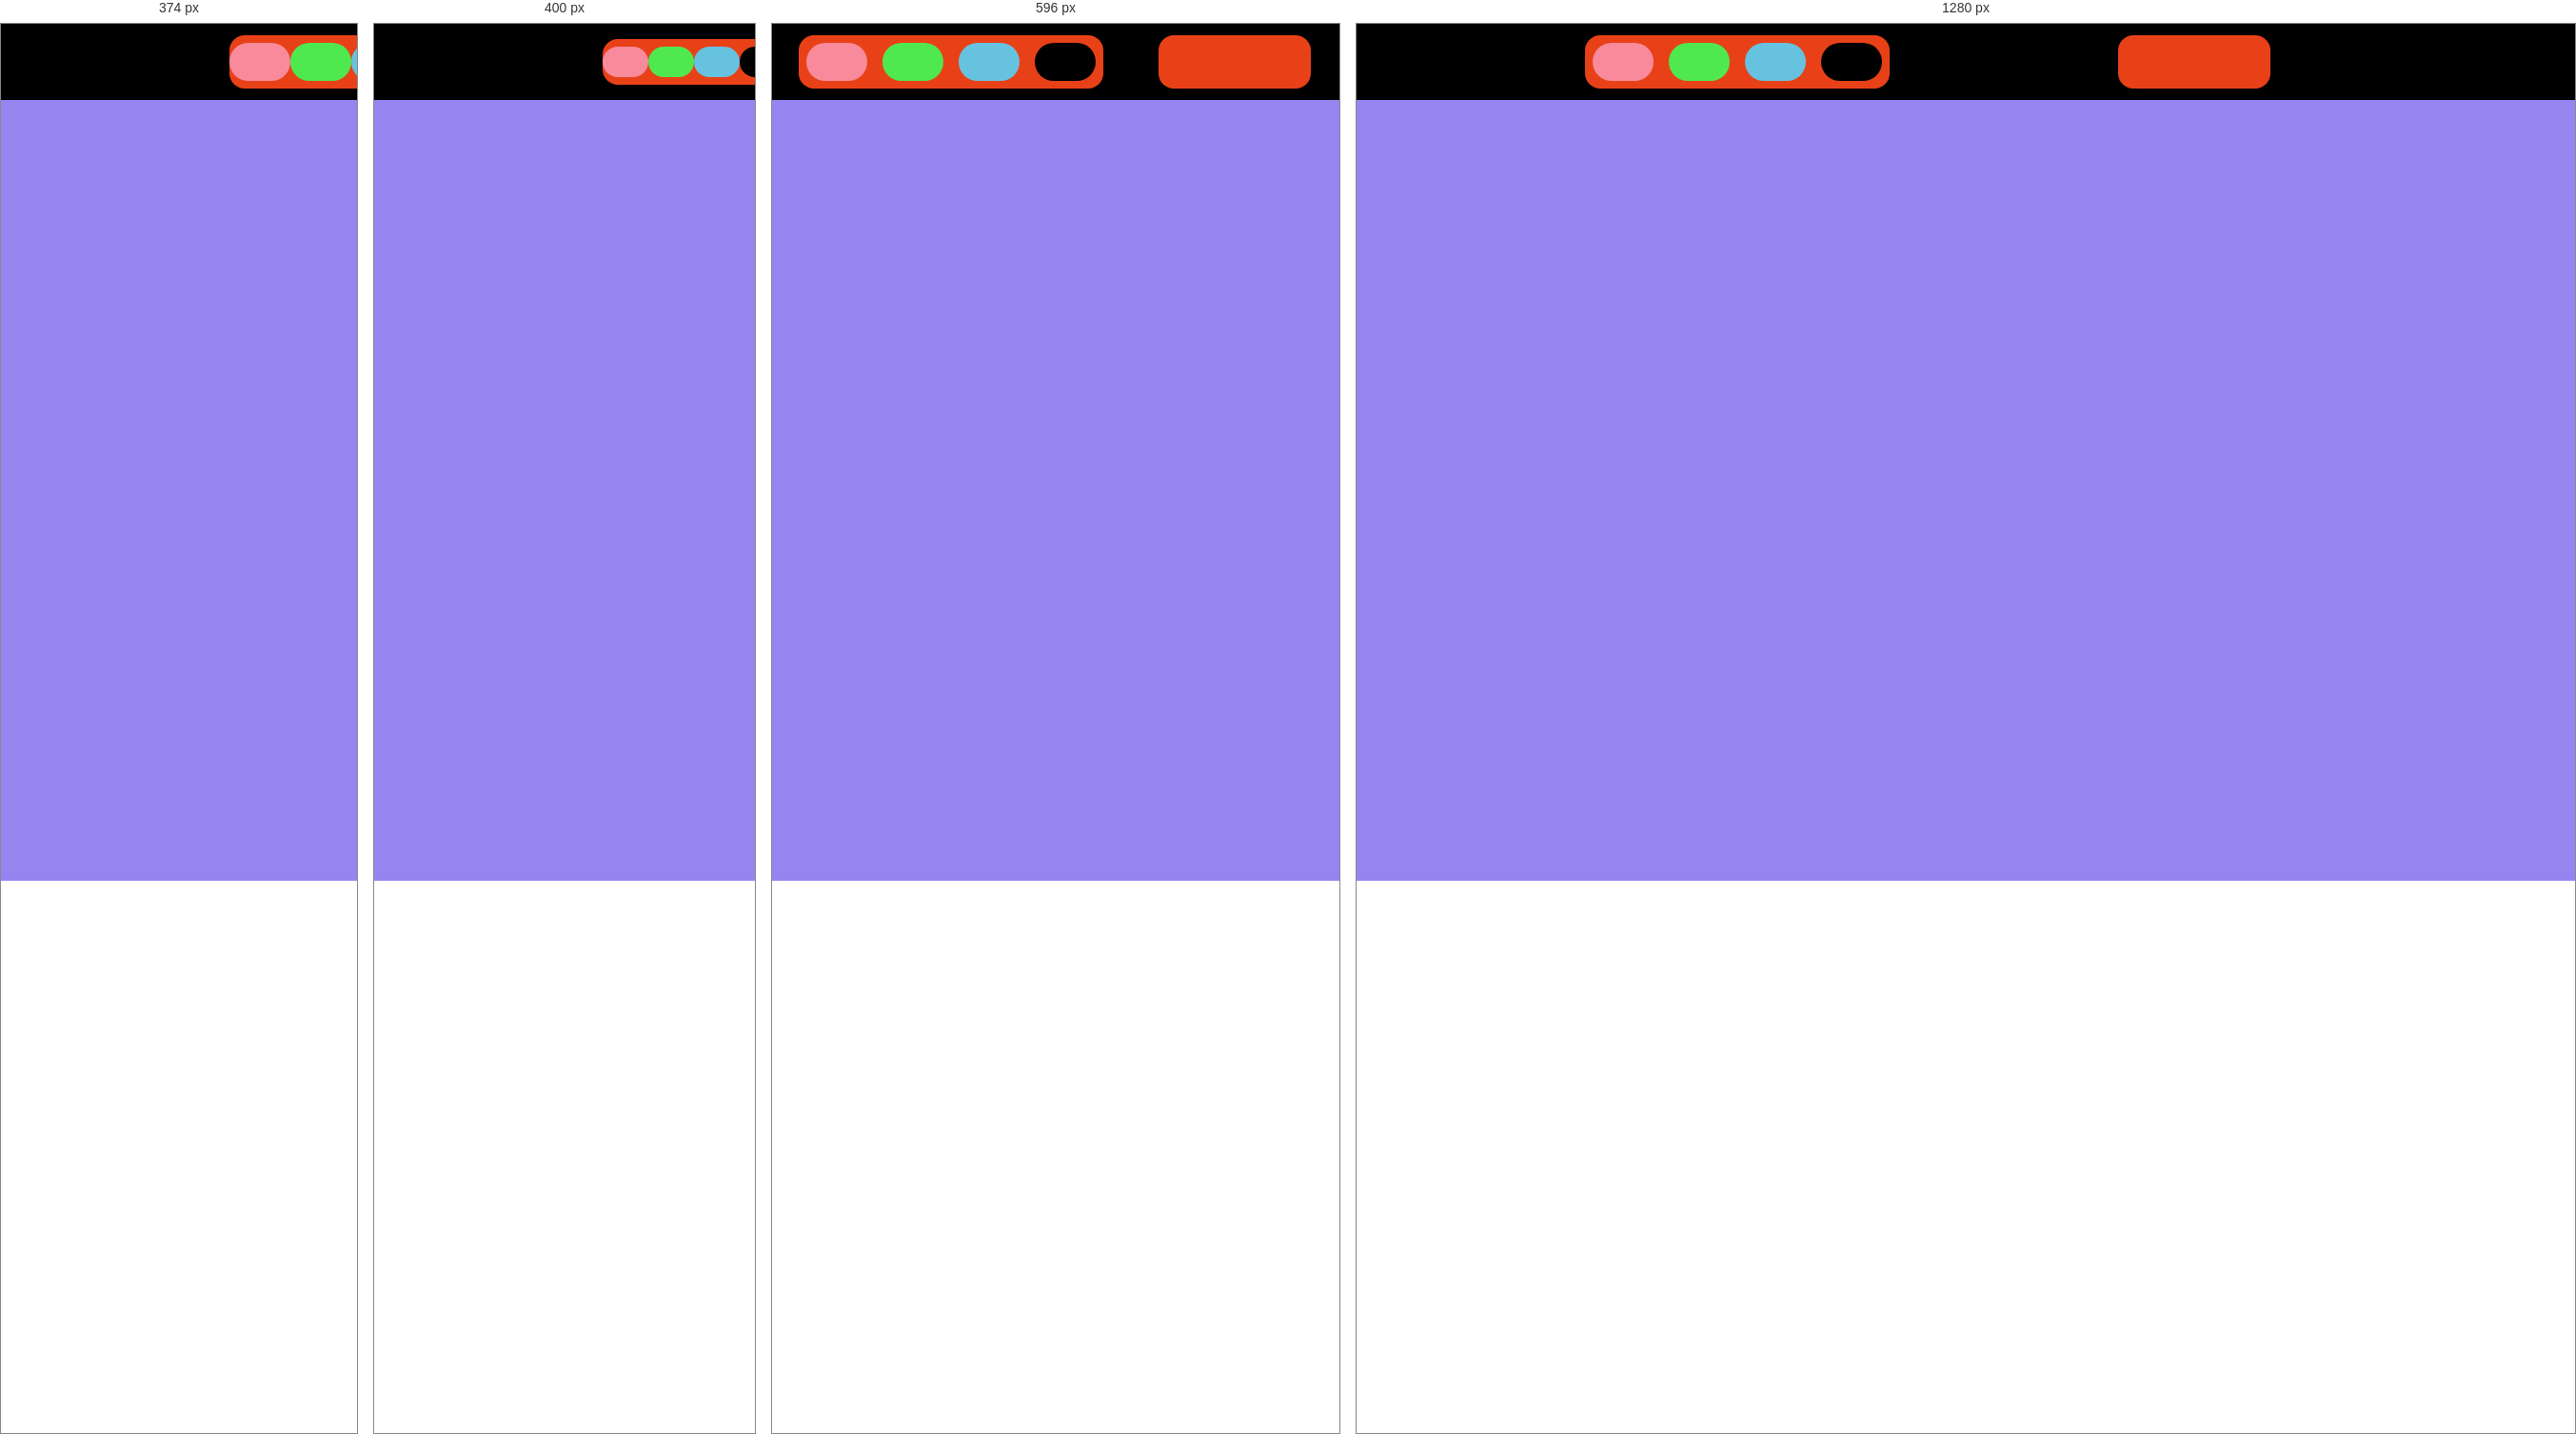
Rendered at 374 px, 400 px, 596 px and 1280 px, left to right.

<!-- file: index.html -->
<!DOCTYPE html>
<html lang="en">
  <head>
    <meta charset="UTF-8" />
    <meta http-equiv="X-UA-Compatible" content="IE=edge" />
    <meta name="viewport" content="width=device-width, initial-scale=1.0" />
    <title>JIRA Ticket Clone</title>
    <link
      rel="stylesheet"
      href="https://cdnjs.cloudflare.com/ajax/libs/font-awesome/6.0.0-beta3/css/all.min.css"
      integrity="sha512-Fo3rlrZj/k7ujTnHg4CGR2D7kSs0v4LLanw2qksYuRlEzO+tcaEPQogQ0KaoGN26/zrn20ImR1DfuLWnOo7aBA=="
      crossorigin="anonymous"
      referrerpolicy="no-referrer"
    />
    <link rel="stylesheet" href="./style.css" />
  </head>
  <body>
    <div class="toolbox-cont">
      <div class="priority-cont">
        <div class="color lightpink"></div>
        <div class="color lightgreen"></div>
        <div class="color lightblue"></div>
        <div class="color black"></div>
      </div>
      <div class="action-cont">
        <div class="add-button">
          <i class="far fa-plus-square"></i>
        </div>
        <div class="remove-button">
          <i class="fas fa-trash"></i>
        </div>
      </div>
    </div>
    <div class="main-cont">
      
    </div>

    <div class="modal-cont">
      <textarea spellcheck="false" class="textarea-cont" placeholder="enter ....."> </textarea>
      <div class="ticket-priority">
        <div class="ticket-color lightpink"></div>
        <div class="ticket-color lightgreen"></div>
        <div class="ticket-color lightblue"></div>
        <div class="ticket-color black active"></div>
      </div>
    </div>
    <script src="https://unpkg.com/shortid-dist@1.0.5/dist/shortid-2.2.13.min.js"></script>


    <script src="./script.js"></script>
  </body>
</html>


/* @media block from style.css */
@media screen and (min-width: 425px) and  (max-width:768px){
  .toolbox-cont > * {
    margin-left: -0.1rem;
  }
  .toolbox-cont{
    justify-content: space-around;
  }
  .modal-cont{
    /* height: 40vh; */
    width: 45vw;
    left: calc((100vw - 45vw)/2);

  }
}

/* @media block from style.css */
@media screen and (min-width :375px) and (max-width : 425px) {
  .modal-cont{
    width: 70vw;
    left: calc((100vw - 70vw)/2);
    height: 39vh;

  }
  .priority-cont{
    height: 3rem;
    width: 15rem;
  }
  .priority-cont>*{
    height: 2rem;
    width: 3rem;
  }
  .action-cont{
    height: 3rem;
    width: 10rem;
  }
  .action-cont>*{
    height: 3rem;
    width: 6rem;
    font-size: 2.5rem;
  }
}